Labelled photos from "datasets", an image-classification folder in MatthiasDR96/vision_demonstrator. The possible labels are: c-not defect, no defect, scratch.

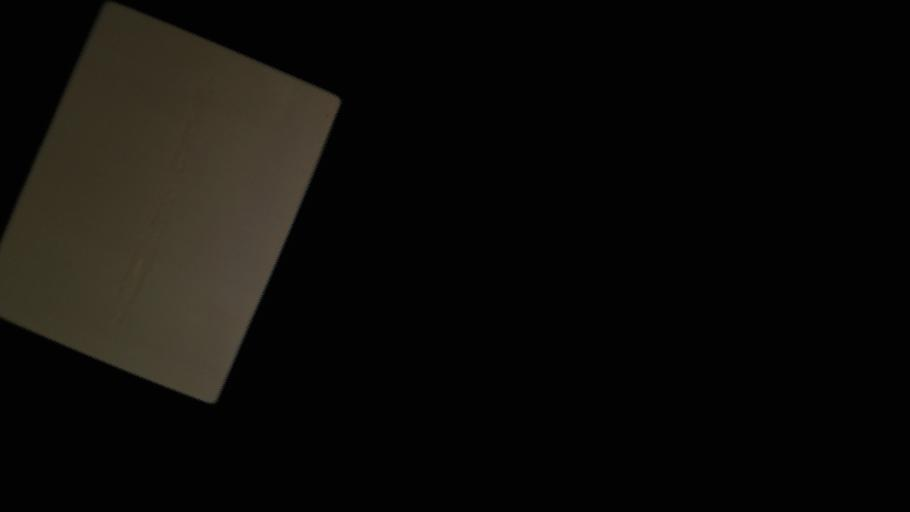
Label: scratch

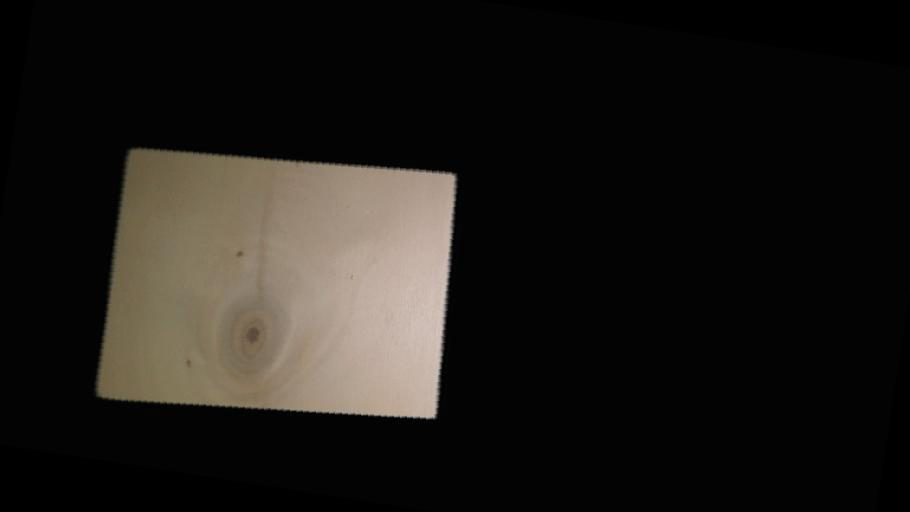
Label: c-not defect

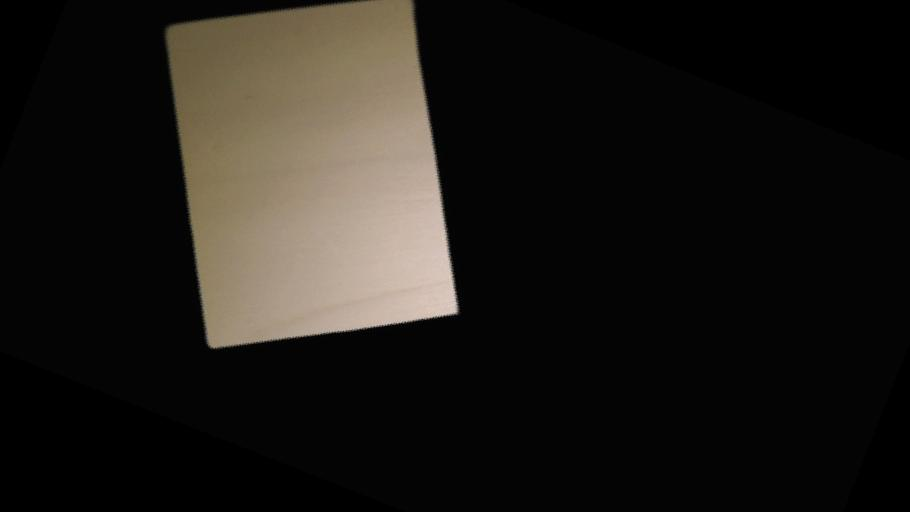
Label: no defect

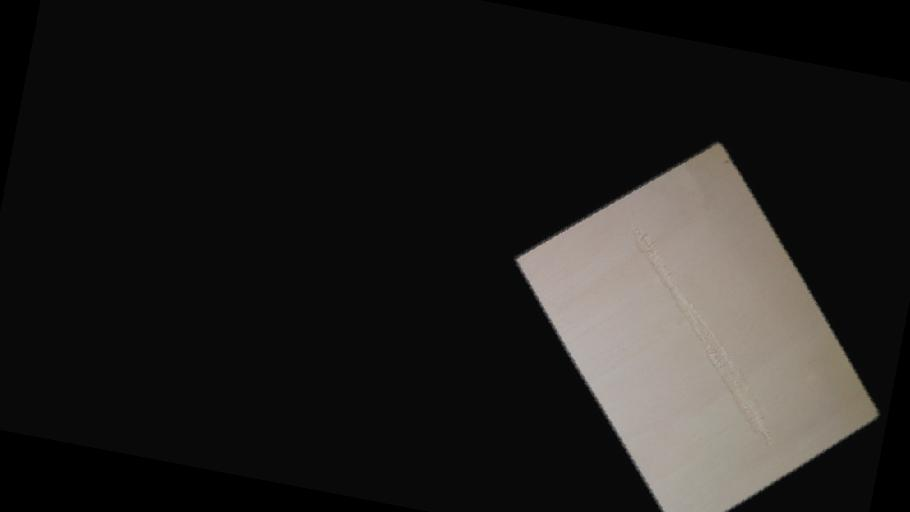
Label: scratch

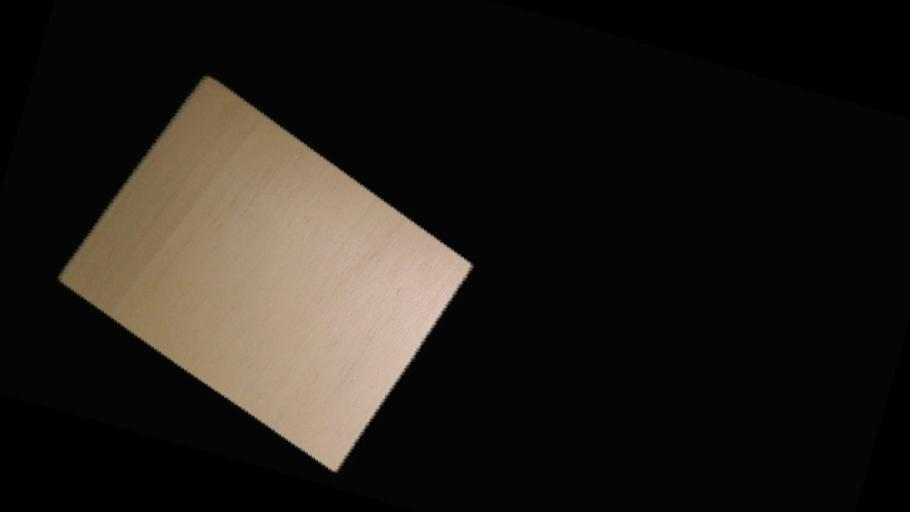
Label: no defect

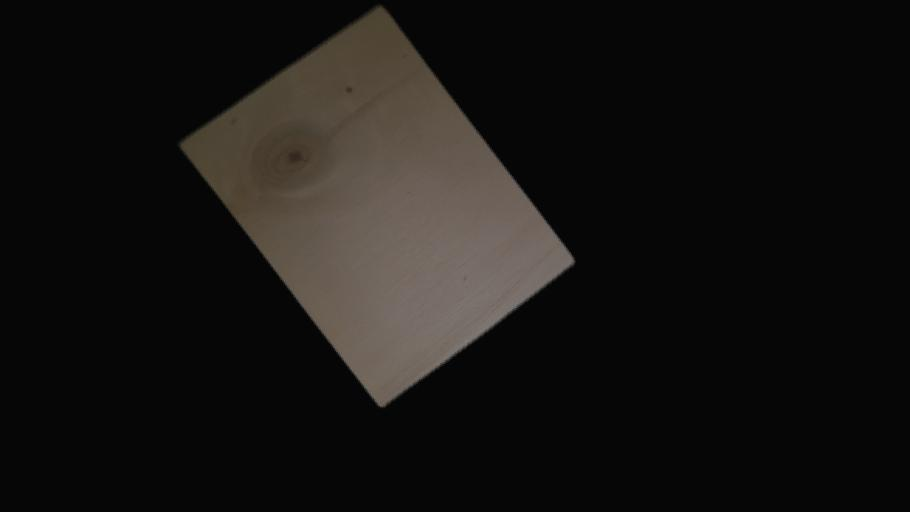
Label: c-not defect
